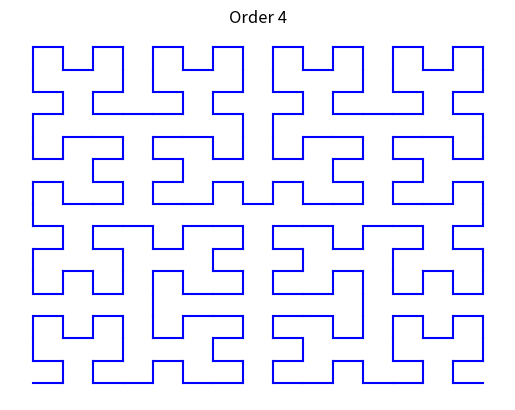

Python code for this plot:
import numpy as np
import matplotlib.pyplot as plt
import random


# Flips numpy tuple (x, y) to return (y, x)
def flip(t):
    return np.array([t[1], t[0]])


# Generates movement numpy tuples for Hilbert curve
# n: order of Hilbert Hilbert curve
# returns (x, y) with x, y in {-1, 0, 1}
# uses numpy for tuples, so it's easy to do arithmetic with them
def hilbert_curve(n):
    if n == 0:
        pass
    else:
        # it's a little bit annoying that I can't yield from
        # another generator but transform the output
        tmp = list(hilbert_curve(n - 1))
        for t in tmp:
            yield flip(t)
        yield np.array([ 0,  1])
        # don't do: yield from hilbert_curve(n - 1)
        # because we already have done that exhaustively
        for t in tmp:
            yield t
        yield np.array([ 1,  0])
        for t in tmp:
            yield t
        yield np.array([ 0, -1])
        for t in tmp:
            yield -flip(t)


# Draw a line from p1 to p2 with matplotlib
# p1, p2: numpy tuples (x, y)
def plt_line(p1, p2):
    x1, y1 = p1[0], p1[1]
    x2, y2 = p2[0], p2[1]
    plt.plot([x1, x2], [y1, y2], 'b')


n = random.randint(1, 6)
plt.figure('Hilbert Curve')
plt.title('Order {}'.format(n))
plt.axis('off')
point = np.array([0, 0])
for delta in hilbert_curve(n):
    plt_line(point, point + delta)
    point = point + delta
plt.show()
